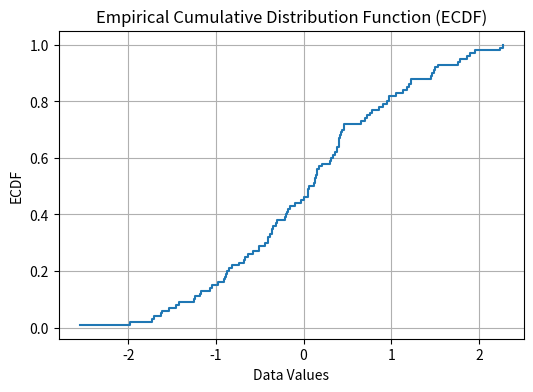

Generate this figure with matplotlib:
# ==============================================================================
# LAB CYCLE - 7
# Aim: Write a Python program to implement an Empirical Cumulative Distribution Function (ECDF) plot.
# ==============================================================================

import numpy as np
import matplotlib.pyplot as plt

np.random.seed(0)
data = np.random.normal(0, 1, 100)

x = np.sort(data)
y = np.arange(1, len(x) + 1) / len(x)

plt.figure(figsize=(6, 4))
plt.step(x, y, where='post')
plt.xlabel('Data Values')
plt.ylabel('ECDF')
plt.title('Empirical Cumulative Distribution Function (ECDF)')
plt.grid(True)
plt.show()
